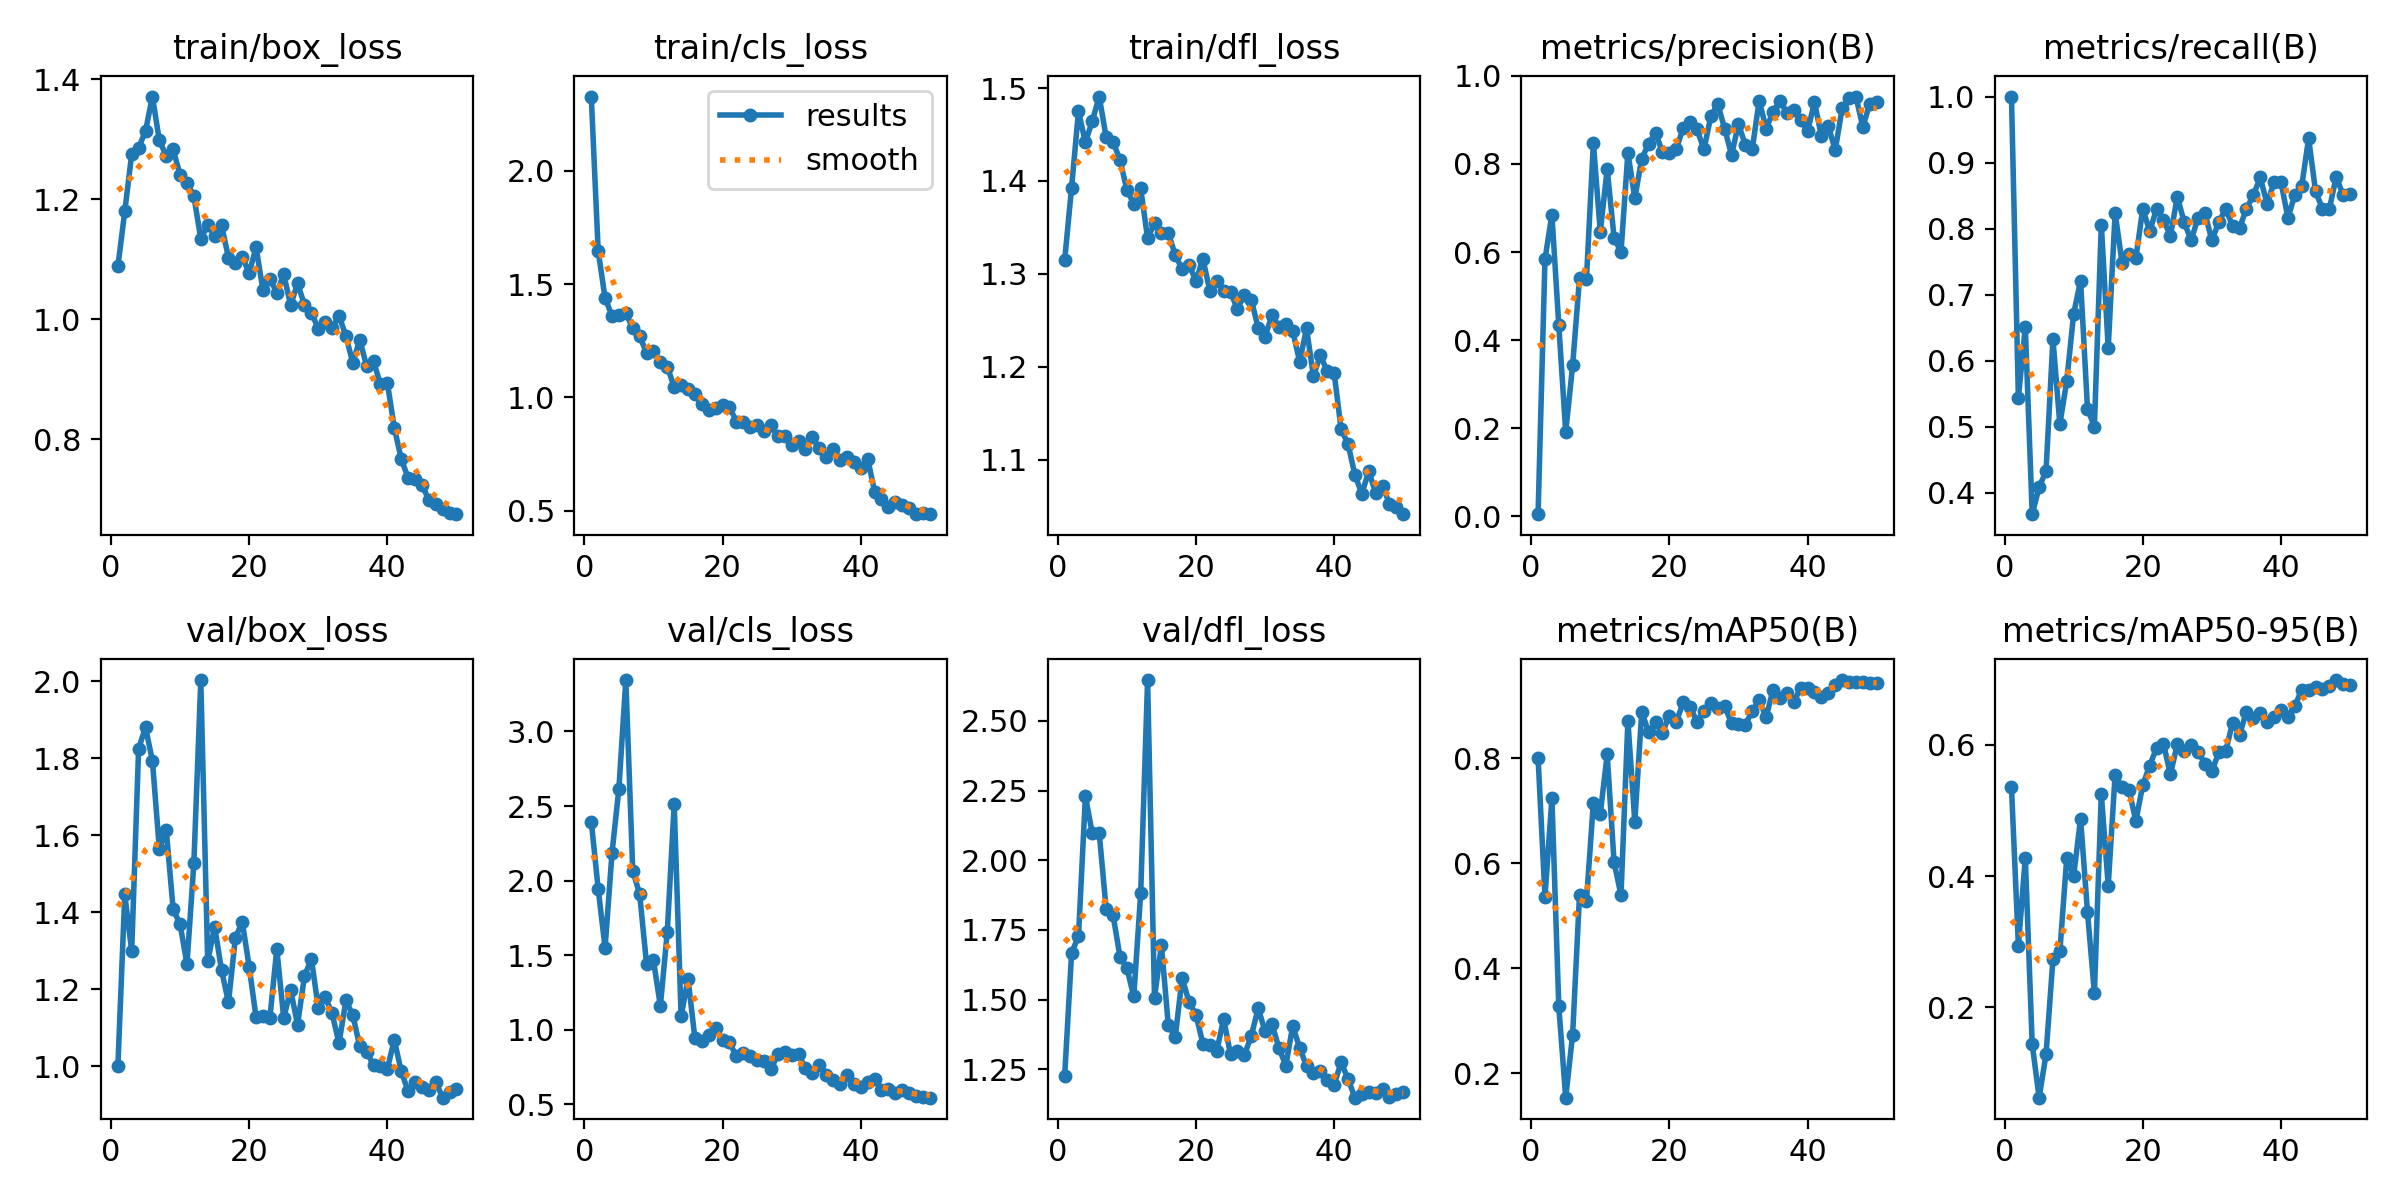

The file beside this chart, header and first rows:
epoch, time, train/box_loss, train/cls_loss, train/dfl_loss, metrics/precision(B), metrics/recall(B), metrics/mAP50(B), metrics/mAP50-95(B), val/box_loss, val/cls_loss, val/dfl_loss, lr/pg0, lr/pg1, lr/pg2
1, 35.08, 1.088, 2.328, 1.315, 0.00491, 1, 0.801, 0.5355, 1, 2.396, 1.227, 0.00042, 0.00042, 0.00042
2, 40.86, 1.18, 1.647, 1.393, 0.5837, 0.5437, 0.536, 0.294, 1.446, 1.945, 1.667, 0.000843, 0.000843, 0.000843
3, 45.51, 1.275, 1.438, 1.475, 0.685, 0.651, 0.7239, 0.428, 1.299, 1.549, 1.728, 0.001249, 0.001249, 0.001249
4, 51.28, 1.285, 1.36, 1.441, 0.4335, 0.3674, 0.3268, 0.1442, 1.825, 2.185, 2.23, 0.001637, 0.001637, 0.001637
5, 55.83, 1.314, 1.362, 1.465, 0.1915, 0.4082, 0.153, 0.06241, 1.881, 2.617, 2.096, 0.001842, 0.001842, 0.001842
6, 60.37, 1.371, 1.373, 1.491, 0.3427, 0.4327, 0.2733, 0.1284, 1.793, 3.345, 2.097, 0.001802, 0.001802, 0.001802
7, 65.91, 1.298, 1.305, 1.447, 0.5419, 0.6327, 0.5397, 0.2733, 1.565, 2.066, 1.826, 0.001762, 0.001762, 0.001762
8, 70.44, 1.272, 1.271, 1.442, 0.538, 0.5034, 0.5275, 0.2852, 1.614, 1.909, 1.804, 0.001723, 0.001723, 0.001723
9, 75.96, 1.283, 1.196, 1.423, 0.848, 0.5694, 0.7149, 0.4277, 1.408, 1.44, 1.655, 0.001683, 0.001683, 0.001683
10, 80.72, 1.24, 1.207, 1.391, 0.6462, 0.6709, 0.6938, 0.4006, 1.369, 1.464, 1.613, 0.001644, 0.001644, 0.001644
11, 85.17, 1.227, 1.155, 1.375, 0.7883, 0.7211, 0.8072, 0.4874, 1.266, 1.159, 1.512, 0.001604, 0.001604, 0.001604
12, 90.79, 1.205, 1.136, 1.392, 0.6326, 0.5271, 0.6018, 0.3453, 1.528, 1.656, 1.881, 0.001564, 0.001564, 0.001564
13, 95.2, 1.134, 1.046, 1.338, 0.6, 0.5001, 0.5391, 0.2222, 2.003, 2.513, 2.647, 0.001525, 0.001525, 0.001525
14, 99.94, 1.157, 1.054, 1.355, 0.8258, 0.8062, 0.8711, 0.5249, 1.273, 1.09, 1.506, 0.001485, 0.001485, 0.001485
15, 104.9, 1.139, 1.036, 1.344, 0.7223, 0.6192, 0.6785, 0.3856, 1.363, 1.342, 1.696, 0.001446, 0.001446, 0.001446
16, 109.4, 1.157, 1.016, 1.344, 0.8122, 0.8235, 0.888, 0.5547, 1.251, 0.9408, 1.408, 0.001406, 0.001406, 0.001406
17, 114.9, 1.103, 0.9694, 1.321, 0.8458, 0.7483, 0.85, 0.5355, 1.166, 0.9214, 1.367, 0.001366, 0.001366, 0.001366
18, 119.5, 1.094, 0.946, 1.305, 0.8714, 0.7619, 0.8684, 0.5314, 1.333, 0.9676, 1.577, 0.001327, 0.001327, 0.001327
19, 124, 1.103, 0.9545, 1.31, 0.8263, 0.7551, 0.8486, 0.4844, 1.376, 1.009, 1.492, 0.001287, 0.001287, 0.001287
20, 129.5, 1.077, 0.9649, 1.292, 0.8244, 0.8302, 0.8813, 0.5388, 1.259, 0.9308, 1.446, 0.001248, 0.001248, 0.001248
21, 133.9, 1.12, 0.9579, 1.316, 0.834, 0.7959, 0.8691, 0.5686, 1.127, 0.914, 1.342, 0.001208, 0.001208, 0.001208
22, 139.3, 1.048, 0.8934, 1.282, 0.8817, 0.8299, 0.9063, 0.5952, 1.131, 0.821, 1.336, 0.001168, 0.001168, 0.001168
23, 144, 1.067, 0.891, 1.292, 0.8951, 0.8129, 0.8985, 0.6015, 1.127, 0.8422, 1.314, 0.001129, 0.001129, 0.001129
24, 148.5, 1.044, 0.8691, 1.281, 0.8786, 0.7891, 0.8696, 0.5551, 1.304, 0.8208, 1.431, 0.001089, 0.001089, 0.001089
25, 154, 1.075, 0.8787, 1.28, 0.833, 0.8482, 0.8896, 0.6012, 1.126, 0.7981, 1.303, 0.00105, 0.00105, 0.00105
26, 158.5, 1.023, 0.8504, 1.262, 0.908, 0.8095, 0.9061, 0.5913, 1.199, 0.7921, 1.315, 0.00101, 0.00101, 0.00101
27, 163.1, 1.059, 0.8767, 1.277, 0.9364, 0.7823, 0.896, 0.6005, 1.108, 0.7345, 1.301, 0.0009704, 0.0009704, 0.0009704
28, 168.3, 1.024, 0.8286, 1.272, 0.8803, 0.8163, 0.8988, 0.59, 1.234, 0.8338, 1.369, 0.0009308, 0.0009308, 0.0009308
29, 172.8, 1.011, 0.8286, 1.242, 0.8207, 0.8231, 0.8673, 0.571, 1.28, 0.8499, 1.469, 0.0008912, 0.0008912, 0.0008912
30, 178.6, 0.9843, 0.791, 1.232, 0.8903, 0.7823, 0.8646, 0.5598, 1.152, 0.8303, 1.387, 0.0008516, 0.0008516, 0.0008516
31, 183.1, 0.9946, 0.8091, 1.255, 0.843, 0.8095, 0.8641, 0.5887, 1.18, 0.8357, 1.413, 0.000812, 0.000812, 0.000812
32, 187.6, 0.9852, 0.7743, 1.243, 0.8342, 0.8299, 0.8899, 0.5907, 1.138, 0.7405, 1.327, 0.0007724, 0.0007724, 0.0007724
33, 193.1, 1.006, 0.8249, 1.246, 0.9441, 0.804, 0.9109, 0.6337, 1.06, 0.7063, 1.264, 0.0007328, 0.0007328, 0.0007328
34, 197.6, 0.972, 0.7762, 1.238, 0.8803, 0.8009, 0.878, 0.6152, 1.171, 0.7649, 1.405, 0.0006932, 0.0006932, 0.0006932
35, 202.5, 0.9267, 0.7378, 1.206, 0.9175, 0.8299, 0.9306, 0.6506, 1.133, 0.6952, 1.328, 0.0006536, 0.0006536, 0.0006536
36, 207.5, 0.9657, 0.7708, 1.241, 0.9438, 0.8503, 0.9147, 0.6414, 1.052, 0.6596, 1.262, 0.000614, 0.000614, 0.000614
37, 212, 0.9214, 0.7231, 1.19, 0.9158, 0.8776, 0.9246, 0.6481, 1.038, 0.6362, 1.236, 0.0005744, 0.0005744, 0.0005744
38, 217.7, 0.9293, 0.736, 1.213, 0.9229, 0.8367, 0.9071, 0.6343, 1.003, 0.6926, 1.242, 0.0005348, 0.0005348, 0.0005348
39, 222.2, 0.891, 0.7162, 1.195, 0.8999, 0.8708, 0.9341, 0.6433, 1, 0.6327, 1.212, 0.0004952, 0.0004952, 0.0004952
40, 226.6, 0.8935, 0.6895, 1.193, 0.8745, 0.8708, 0.9338, 0.6533, 0.9939, 0.6161, 1.195, 0.0004556, 0.0004556, 0.0004556
41, 233, 0.819, 0.7303, 1.133, 0.94, 0.8163, 0.926, 0.6431, 1.069, 0.6511, 1.275, 0.000416, 0.000416, 0.000416
42, 237.5, 0.767, 0.5841, 1.117, 0.8636, 0.8503, 0.9174, 0.6594, 0.9874, 0.6702, 1.216, 0.0003764, 0.0003764, 0.0003764
43, 243, 0.7352, 0.5525, 1.084, 0.8868, 0.8639, 0.9238, 0.6838, 0.9356, 0.5974, 1.148, 0.0003368, 0.0003368, 0.0003368
44, 247.4, 0.7337, 0.5173, 1.063, 0.831, 0.9367, 0.9404, 0.6831, 0.9592, 0.6025, 1.16, 0.0002972, 0.0002972, 0.0002972
45, 251.8, 0.724, 0.5395, 1.087, 0.9264, 0.8566, 0.9491, 0.6889, 0.9472, 0.5777, 1.168, 0.0002576, 0.0002576, 0.0002576
46, 257.1, 0.6981, 0.5247, 1.064, 0.9489, 0.8299, 0.9448, 0.6857, 0.9381, 0.5966, 1.164, 0.000218, 0.000218, 0.000218
47, 261.4, 0.6921, 0.512, 1.072, 0.9531, 0.8297, 0.9453, 0.6893, 0.9603, 0.5756, 1.18, 0.0001784, 0.0001784, 0.0001784
48, 266, 0.6825, 0.4881, 1.053, 0.8837, 0.8785, 0.9444, 0.6989, 0.9188, 0.5533, 1.151, 0.0001388, 0.0001388, 0.0001388
49, 270.9, 0.6764, 0.4895, 1.049, 0.9373, 0.8503, 0.9428, 0.6932, 0.933, 0.5479, 1.162, 9.92e-05, 9.92e-05, 9.92e-05
50, 275.3, 0.6747, 0.4851, 1.041, 0.9399, 0.8517, 0.9438, 0.6915, 0.941, 0.5439, 1.17, 5.96e-05, 5.96e-05, 5.96e-05
